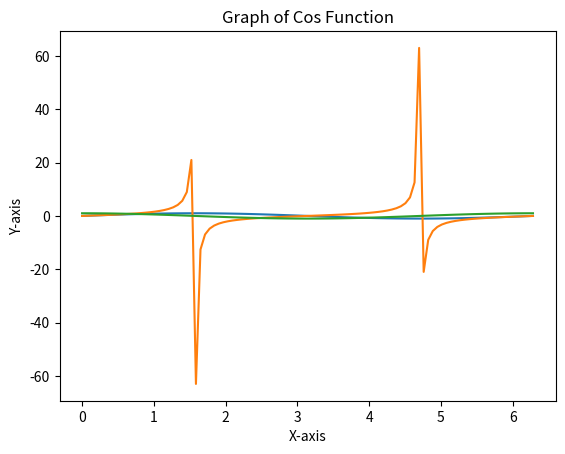

The script that saved this image:
import numpy as np
import matplotlib.pyplot as mplot

def graph_sin():
    x = np.linspace(0, 2 * np.pi, 100)
    y = np.sin(x)
    mplot.plot(x, y)
    mplot.title("Graph of Sin Function")
    mplot.xlabel("X-axis")
    mplot.ylabel("Y-axis")
    mplot.show()

graph_sin()

def tan_graph():
    x = np.linspace(0, 2 * np.pi, 100)
    y = np.tan(x)
    mplot.plot(x, y)
    mplot.title("Graph of Tan Function")
    mplot.xlabel("X-axis")
    mplot.ylabel("Y-axis")
    mplot.show()

tan_graph()

def cos_graph():
    x = np.linspace(0, np.pi * 2, 100)
    y = np.cos(x)
    mplot.plot(x, y)
    mplot.title("Graph of Cos Function")
    mplot.xlabel("X-axis")
    mplot.ylabel("Y-axis")
    mplot.show()

cos_graph()





